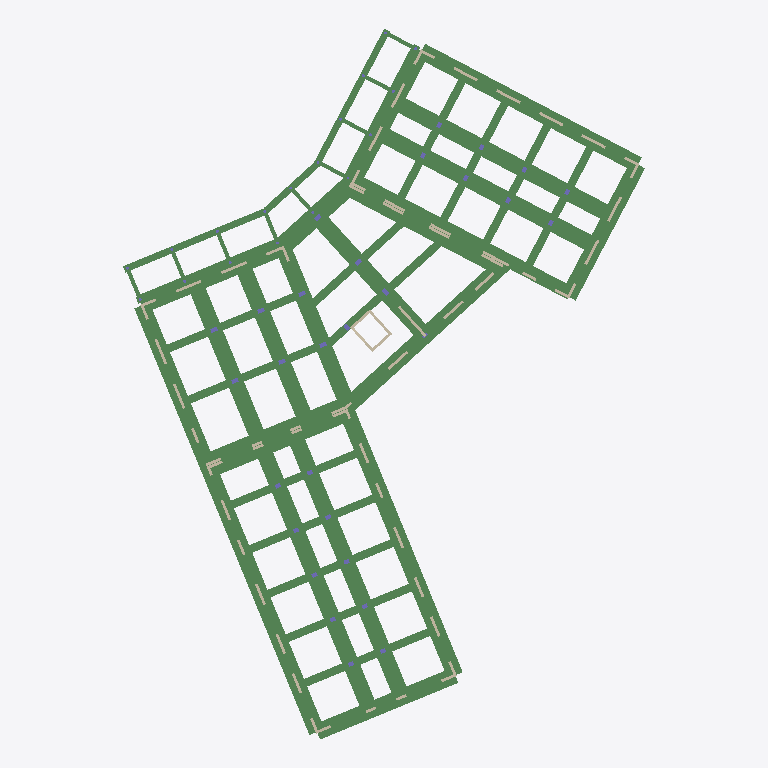
Plan cut of the same IFC building model at storey 'Li00_Gr_Ed01' (level 4.35 m, cut at 5.75 m), seen from above with north up, elements coloured by IFC class: 60 walls (beige), 56 beams (green), 1 column (violet). Cut surfaces are drawn darker.
Extent 38.5 m × 52.4 m × 9.2 m (x, y, z). Storeys (3): Li00_Gr_Ed01 at 4.35 m; Li01_Gr_Ed01 at 8.40 m; Li02_Gr_Ed01 at 12.30 m. Elements (334): 133 IfcWallStandardCase, 89 IfcBeam, 58 IfcColumn, 54 IfcSlab.

HEADER;
FILE_DESCRIPTION(('ViewDefinition [CoordinationView_V2.0]','RevitIdentifiers [VersionGUID: ce3a6311-4977-43f2-8e3a-8ef332d1ce9d, NumberOfSaves: 73]','CoordinateReference [CoordinateBase: Coordinate condivise]'),'2;1');
FILE_NAME('0001','2024-04-26T16:26:18+01:00',(''),(''),'ODA SDAI 24.3','Autodesk Revit 24.1.11.26 (ITA) - IFC 24.1.11.26','');
FILE_SCHEMA(('IFC2X3'));
ENDSEC;
DATA;
#103=IFCPROJECT('3B7t1AeR9CCwpEfar6buKt',#18,'0001',$,$,'Nome del progetto','Stato del progetto',(#98),#95);
#125=IFCSITE('3B7t1AeR9CCwpEfar6buKr',#18,'Default',$,$,#124,$,$,.ELEMENT.,$,$,$,$,$);
#108=IFCBUILDING('3B7t1AeR9CCwpEfar6buKs',#18,'',$,$,#106,$,'',.ELEMENT.,$,$,$);
#112=IFCBUILDINGSTOREY('1qv6ynVKX7xf87anS8vNi1',#18,'Li00_Gr_Ed01',$,'Livello:Estremità 8 mm',#111,$,'Li00_Gr_Ed01',.ELEMENT.,0.35);
#116=IFCBUILDINGSTOREY('1qv6ynVKX7xf87anS8vN2n',#18,'Li01_Gr_Ed01',$,'Livello:Estremità 8 mm',#115,$,'Li01_Gr_Ed01',.ELEMENT.,4.399999999999269);
#120=IFCBUILDINGSTOREY('37vgFXvvb0F9gIB9G1J85n',#18,'Li02_Gr_Ed01',$,'Livello:Estremità 8 mm',#119,$,'Li02_Gr_Ed01',.ELEMENT.,8.29999999999927);
#5405=IFCBEAM('0wZpCbpejDou1JfSUJcCG4',#18,'STR_FON_FonTraRovCls_A:70x45x100_C30/37_BloB:418962',$,'STR_FON_FonTraRovCls_A:70x45x100_C30/37_BloB',#5404,#5401,'418962');
#7591=IFCBEAM('0wZpCbpejDou1JfSUJcCbk',#18,'STR_FON_FonTraRovCls_A:70x45x100_C30/37_BloB:420344',$,'STR_FON_FonTraRovCls_A:70x45x100_C30/37_BloB',#7590,#7587,'420344');
#7329=IFCBEAM('0wZpCbpejDou1JfSUJcCad',#18,'STR_FON_FonTraRovCls_A:70x45x100_C30/37_BloB:420273',$,'STR_FON_FonTraRovCls_A:70x45x100_C30/37_BloB',#7328,#7325,'420273');
#6948=IFCBEAM('0wZpCbpejDou1JfSUJcCdY',#18,'STR_FON_FonTraRovCls_A:70x45x100_C30/37_BloB:420212',$,'STR_FON_FonTraRovCls_A:70x45x100_C30/37_BloB',#6947,#6944,'420212');
#729=IFCBEAM('0wZpCbpejDou1JfSUJcAGG',#18,'STR_FON_FonTraRovCls_A:70x45x100_C30/37_BloB:394374',$,'STR_FON_FonTraRovCls_A:70x45x100_C30/37_BloB',#728,#725,'394374');
#1022=IFCBEAM('0wZpCbpejDou1JfSUJcAGP',#18,'STR_FON_FonTraRovCls_A:70x45x100_C30/37_BloB:394383',$,'STR_FON_FonTraRovCls_A:70x45x100_C30/37_BloB',#1021,#1018,'394383');
#420=IFCBEAM('0wZpCbpejDou1JfSUJcACA',#18,'STR_FON_FonTraRovCls_A:70x45x100_C30/37_BloB:394140',$,'STR_FON_FonTraRovCls_A:70x45x100_C30/37_BloB',#419,#416,'394140');
#3317=IFCBEAM('0wZpCbpejDou1JfSUJcEiG',#18,'STR_FON_FonTraRovCls_A:70x45x100_C30/37_BloC:412550',$,'STR_FON_FonTraRovCls_A:70x45x100_C30/37_BloC',#3316,#3313,'412550');
#1315=IFCBEAM('0wZpCbpejDou1JfSUJcB0T',#18,'STR_FON_FonTraRovCls_B:70x45x80_BloA:397451',$,'STR_FON_FonTraRovCls_B:70x45x80_BloA',#1314,#1311,'397451');
#2836=IFCBEAM('0wZpCbpejDou1JfSUJcEfN',#18,'STR_FON_FonTraRovCls_A:70x45x100_C30/37_BloC:412353',$,'STR_FON_FonTraRovCls_A:70x45x100_C30/37_BloC',#2835,#2832,'412353');
#4047=IFCBEAM('0wZpCbpejDou1JfSUJcC0W',#18,'STR_FON_FonTraRovCls_A:70x45x100_C30/37_BloC:417974',$,'STR_FON_FonTraRovCls_A:70x45x100_C30/37_BloC',#4046,#4043,'417974');
#3819=IFCBEAM('0wZpCbpejDou1JfSUJcC20',#18,'STR_FON_FonTraRovCls_A:70x45x100_C30/37_BloC:417814',$,'STR_FON_FonTraRovCls_A:70x45x100_C30/37_BloC',#3818,#3815,'417814');
#5141=IFCBEAM('0wZpCbpejDou1JfSUJcCIq',#18,'STR_FON_FonTraRovCls_A:70x45x100_C30/37_BloC:418850',$,'STR_FON_FonTraRovCls_A:70x45x100_C30/37_BloC',#5140,#5137,'418850');
#3065=IFCBEAM('0wZpCbpejDou1JfSUJcEkn',#18,'STR_FON_FonTraRovCls_A:70x45x100_C30/37_BloC:412455',$,'STR_FON_FonTraRovCls_A:70x45x100_C30/37_BloC',#3064,#3061,'412455');
#7815=IFCBEAM('0wZpCbpejDou1JfSUJcCgq',#18,'STR_FON_FonTraRovCls_A:70x45x100_C30/37_BloB:420386',$,'STR_FON_FonTraRovCls_A:70x45x100_C30/37_BloB',#7814,#7811,'420386');
#187=IFCBEAM('37vgFXvvb0F9gIB9G1JAi2',#18,'STR_FON_FonTraRovCls_A:70x45x100_C30/37_BloB:386419',$,'STR_FON_FonTraRovCls_A:70x45x100_C30/37_BloB',#186,#183,'386419');
#3573=IFCBEAM('0wZpCbpejDou1JfSUJcF$y',#18,'STR_FON_FonTraRovCls_B:70x45x80_BloC:417642',$,'STR_FON_FonTraRovCls_B:70x45x80_BloC',#3572,#3569,'417642');
#6415=IFCBEAM('0wZpCbpejDou1JfSUJcCQS',#18,'STR_FON_FonTraRovCls_B:70x45x80_BloC:419338',$,'STR_FON_FonTraRovCls_B:70x45x80_BloC',#6414,#6411,'419338');
#6590=IFCBEAM('0wZpCbpejDou1JfSUJcCcK',#18,'STR_FON_FonTraRovCls_B:70x45x80_BloB:420098',$,'STR_FON_FonTraRovCls_B:70x45x80_BloB',#6589,#6586,'420098');
#2627=IFCBEAM('0wZpCbpejDou1JfSUJcEg0',#18,'STR_FON_FonTraRovCls_C:70x45x1200_BloC:412182',$,'STR_FON_FonTraRovCls_C:70x45x1200_BloC',#2626,#2623,'412182');
#1529=IFCBEAM('0wZpCbpejDou1JfSUJcB1e',#18,'STR_FON_FonTraRovCls_C:70x45x1200_BloA:397566',$,'STR_FON_FonTraRovCls_C:70x45x1200_BloA',#1528,#1525,'397566');
#16420=IFCBEAM('3d8bK_gXr9ix_fxXrUWmfZ',#18,'STR_FON_FonTraRovCls:50x60_Por:464357',$,'STR_FON_FonTraRovCls:50x60_Por',#16400,#16419,'464357');
#14520=IFCBEAM('0ftNWxE794bgpRMGyiDTNX',#18,'STR_FON_FonTraRovCls:50x90_Por:456755',$,'STR_FON_FonTraRovCls:50x90_Por',#14494,#14519,'456755');
#2344=IFCBEAM('0wZpCbpejDou1JfSUJcEGY',#18,'STR_FON_FonTraRovCls_C:70x45x1200_BloC:410804',$,'STR_FON_FonTraRovCls_C:70x45x1200_BloC',#2343,#2340,'410804');
#14479=IFCBEAM('0ftNWxE794bgpRMGyiDTea',#18,'STR_FON_FonTraRovCls:50x90_Por:456694',$,'STR_FON_FonTraRovCls:50x90_Por',#14459,#14478,'456694');
#8899=IFCBEAM('0wZpCbpejDou1JfSUJcCkp',#18,'STR_FON_FonTraRovCls_D:115x40_BloB:420645',$,'STR_FON_FonTraRovCls_D:115x40_BloB',#8898,#8895,'420645');
#8538=IFCBEAM('0wZpCbpejDou1JfSUJcCfW',#18,'STR_FON_FonTraRovCls_D:115x40_BloB:420598',$,'STR_FON_FonTraRovCls_D:115x40_BloB',#8537,#8534,'420598');
#9260=IFCBEAM('0wZpCbpejDou1JfSUJcClE',#18,'STR_FON_FonTraRovCls_D:115x40_BloB:420696',$,'STR_FON_FonTraRovCls_D:115x40_BloB',#9259,#9256,'420696');
#9621=IFCBEAM('0wZpCbpejDou1JfSUJcCiT',#18,'STR_FON_FonTraRovCls_D:115x40_BloB:420747',$,'STR_FON_FonTraRovCls_D:115x40_BloB',#9620,#9617,'420747');
#8176=IFCBEAM('0wZpCbpejDou1JfSUJcCfH',#18,'STR_FON_FonTraRovCls_D:115x40_BloB:420551',$,'STR_FON_FonTraRovCls_D:115x40_BloB',#8175,#8172,'420551');
#1714=IFCBEAM('0wZpCbpejDou1JfSUJcBXl',#18,'STR_FON_FonTraRovCls_D:115x40_BloA:399609',$,'STR_FON_FonTraRovCls_D:115x40_BloA',#1713,#1710,'399609');
#1898=IFCBEAM('0wZpCbpejDou1JfSUJcBb9',#18,'STR_FON_FonTraRovCls_D:115x40_BloA:399839',$,'STR_FON_FonTraRovCls_D:115x40_BloA',#1897,#1894,'399839');
#2265=IFCBEAM('0wZpCbpejDou1JfSUJcBbZ',#18,'STR_FON_FonTraRovCls_D:115x40_BloA:399861',$,'STR_FON_FonTraRovCls_D:115x40_BloA',#2264,#2261,'399861');
#2082=IFCBEAM('0wZpCbpejDou1JfSUJcBby',#18,'STR_FON_FonTraRovCls_D:115x40_BloA:399850',$,'STR_FON_FonTraRovCls_D:115x40_BloA',#2081,#2078,'399850');
#16282=IFCBEAM('3d8bK_gXr9ix_fxXrUWmnE',#18,'STR_FON_FonTraRovCls:50x60_Por:463816',$,'STR_FON_FonTraRovCls:50x60_Por',#16117,#16281,'463816');
#16388=IFCBEAM('3d8bK_gXr9ix_fxXrUWmlV',#18,'STR_FON_FonTraRovCls:50x60_Por:463961',$,'STR_FON_FonTraRovCls:50x60_Por',#16296,#16387,'463961');
#6189=IFCBEAM('0wZpCbpejDou1JfSUJcCMh',#18,'STR_FON_FonTraRovCls_D:115x40_BloC:419133',$,'STR_FON_FonTraRovCls_D:115x40_BloC',#6188,#6185,'419133');
#5987=IFCBEAM('0wZpCbpejDou1JfSUJcCMy',#18,'STR_FON_FonTraRovCls_D:115x40_BloC:419114',$,'STR_FON_FonTraRovCls_D:115x40_BloC',#5986,#5983,'419114');
#5592=IFCBEAM('0wZpCbpejDou1JfSUJcCHJ',#18,'STR_FON_FonTraRovCls_D:115x40_BloC:419013',$,'STR_FON_FonTraRovCls_D:115x40_BloC',#5591,#5588,'419013');
#5779=IFCBEAM('0wZpCbpejDou1JfSUJcCH0',#18,'STR_FON_FonTraRovCls_D:115x40_BloC:419030',$,'STR_FON_FonTraRovCls_D:115x40_BloC',#5778,#5775,'419030');
#14669=IFCBEAM('0ftNWxE794bgpRMGyiDTQQ',#18,'STR_FON_FonTraRovCls:50x90_Por:457544',$,'STR_FON_FonTraRovCls:50x90_Por',#14649,#14668,'457544');
#4220=IFCBEAM('0wZpCbpejDou1JfSUJcCB7',#18,'STR_FON_FonTraRovCls_D:115x40_BloC:418385',$,'STR_FON_FonTraRovCls_D:115x40_BloC',#4219,#4216,'418385');
#4622=IFCBEAM('0wZpCbpejDou1JfSUJcC92',#18,'STR_FON_FonTraRovCls_D:115x40_BloC:418516',$,'STR_FON_FonTraRovCls_D:115x40_BloC',#4621,#4618,'418516');
#4736=IFCBEAM('0wZpCbpejDou1JfSUJcC9p',#18,'STR_FON_FonTraRovCls_D:115x40_BloC:418533',$,'STR_FON_FonTraRovCls_D:115x40_BloC',#4735,#4732,'418533');
#4335=IFCBEAM('0wZpCbpejDou1JfSUJcCBo',#18,'STR_FON_FonTraRovCls_D:115x40_BloC:418404',$,'STR_FON_FonTraRovCls_D:115x40_BloC',#4334,#4331,'418404');
#4449=IFCBEAM('0wZpCbpejDou1JfSUJcCBZ',#18,'STR_FON_FonTraRovCls_D:115x40_BloC:418421',$,'STR_FON_FonTraRovCls_D:115x40_BloC',#4448,#4445,'418421');
#4850=IFCBEAM('0wZpCbpejDou1JfSUJcC9Z',#18,'STR_FON_FonTraRovCls_D:115x40_BloC:418549',$,'STR_FON_FonTraRovCls_D:115x40_BloC',#4849,#4846,'418549');
#14394=IFCBEAM('0ftNWxE794bgpRMGyiDTgz',#18,'STR_FON_FonTraRovCls:30x40_Por:456559',$,'STR_FON_FonTraRovCls:30x40_Por',#14381,#14393,'456559');
#14693=IFCBEAM('3mIEieD095geLPnE09HmhQ',#18,'STR_FON_FonTraRovCls:30x40_Por:457917',$,'STR_FON_FonTraRovCls:30x40_Por',#14680,#14692,'457917');
#14422=IFCBEAM('0ftNWxE794bgpRMGyiDTgb',#18,'STR_FON_FonTraRovCls:30x40_Por:456567',$,'STR_FON_FonTraRovCls:30x40_Por',#14409,#14421,'456567');
#14447=IFCBEAM('0ftNWxE794bgpRMGyiDTfI',#18,'STR_FON_FonTraRovCls:30x40_Por:456576',$,'STR_FON_FonTraRovCls:30x40_Por',#14434,#14446,'456576');
#14718=IFCBEAM('3mIEieD095geLPnE09HmiR',#18,'STR_FON_FonTraRovCls:30x40_Por:458108',$,'STR_FON_FonTraRovCls:30x40_Por',#14705,#14717,'458108');
#14638=IFCBEAM('0ftNWxE794bgpRMGyiDTHn',#18,'STR_FON_FonTraRovCls:30x40_Por:457123',$,'STR_FON_FonTraRovCls:30x40_Por',#14625,#14637,'457123');
#14743=IFCBEAM('3mIEieD095geLPnE09HmXV',#18,'STR_FON_FonTraRovCls:30x40_Por:458296',$,'STR_FON_FonTraRovCls:30x40_Por',#14730,#14742,'458296');
#14613=IFCBEAM('0ftNWxE794bgpRMGyiDTJT',#18,'STR_FON_FonTraRovCls:30x40_Por:456975',$,'STR_FON_FonTraRovCls:30x40_Por',#14532,#14612,'456975');
#14768=IFCBEAM('3mIEieD095geLPnE09HmYs',#18,'STR_FON_FonTraRovCls:30x40_Por:458449',$,'STR_FON_FonTraRovCls:30x40_Por',#14755,#14767,'458449');
#11122=IFCWALLSTANDARDCASE('1Wt_nmC2L0NQcD5HI$GnDZ',#18,'Muro di base:STR_ELE_SetCa:427971',$,'Muro di base:STR_ELE_SetCa',#11110,#11121,'427971');
#17131=IFCWALLSTANDARDCASE('1DDwCXNkXFUAgRE2filjoq',#18,'Muro di base:STR_SET_SetCls_Sp0.20_C30/37_BloC:504748',$,'Muro di base:STR_SET_SetCls_Sp0.20_C30/37_BloC',#17119,#17130,'504748');
#10912=IFCWALLSTANDARDCASE('0wZpCbpejDou1JfSUJc2Cm',#18,'Muro di base:STR_SET_SetCls_Sp0.20_C30/37_BloA:426918',$,'Muro di base:STR_SET_SetCls_Sp0.20_C30/37_BloA',#10900,#10911,'426918');
#17191=IFCWALLSTANDARDCASE('1DDwCXNkXFUAgRE2filjos',#18,'Muro di base:STR_SET_SetCls_Sp0.20_C30/37_BloC:504750',$,'Muro di base:STR_SET_SetCls_Sp0.20_C30/37_BloC',#17179,#17190,'504750');
#11004=IFCWALLSTANDARDCASE('0wZpCbpejDou1JfSUJc2Mg',#18,'Muro di base:STR_SET_SetCls_Sp0.20_C30/37_BloA:427324',$,'Muro di base:STR_SET_SetCls_Sp0.20_C30/37_BloA',#10992,#11003,'427324');
#11676=IFCWALLSTANDARDCASE('1Wt_nmC2L0NQcD5HI$GmKV',#18,'Muro di base:STR_ELE_SetCa:430527',$,'Muro di base:STR_ELE_SetCa',#11664,#11675,'430527');
#10722=IFCWALLSTANDARDCASE('0wZpCbpejDou1JfSUJcD$T',#18,'Muro di base:STR_SET_SetCls_Sp0.20_C30/37_BloA:425803',$,'Muro di base:STR_SET_SetCls_Sp0.20_C30/37_BloA',#10710,#10721,'425803');
#11027=IFCWALLSTANDARDCASE('0wZpCbpejDou1JfSUJc2K5',#18,'Muro di base:STR_SET_SetCls_Sp0.20_C30/37_BloA:427411',$,'Muro di base:STR_SET_SetCls_Sp0.20_C30/37_BloA',#11015,#11026,'427411');
#10699=IFCWALLSTANDARDCASE('0wZpCbpejDou1JfSUJcDv2',#18,'Muro di base:STR_SET_SetCls_Sp0.20_C30/37_BloA:425684',$,'Muro di base:STR_SET_SetCls_Sp0.20_C30/37_BloA',#10687,#10698,'425684');
#11584=IFCWALLSTANDARDCASE('1Wt_nmC2L0NQcD5HI$GmJw',#18,'Muro di base:STR_ELE_SetCa:430170',$,'Muro di base:STR_ELE_SetCa',#11572,#11583,'430170');
#12128=IFCWALLSTANDARDCASE('1Wt_nmC2L0NQcD5HI$GpNO',#18,'Muro di base:STR_SET_SetCls_Sp0.20_C30/37_BloC:434552',$,'Muro di base:STR_SET_SetCls_Sp0.20_C30/37_BloC',#12116,#12127,'434552');
#10584=IFCWALLSTANDARDCASE('0wZpCbpejDou1JfSUJcDif',#18,'Muro di base:STR_SET_SetCls_Sp0.20_C30/37_BloA:424895',$,'Muro di base:STR_SET_SetCls_Sp0.20_C30/37_BloA',#10572,#10583,'424895');
#10607=IFCWALLSTANDARDCASE('0wZpCbpejDou1JfSUJcDo6',#18,'Muro di base:STR_SET_SetCls_Sp0.20_C30/37_BloA:424976',$,'Muro di base:STR_SET_SetCls_Sp0.20_C30/37_BloA',#10595,#10606,'424976');
#10630=IFCWALLSTANDARDCASE('0wZpCbpejDou1JfSUJcDp6',#18,'Muro di base:STR_SET_SetCls_Sp0.20_C30/37_BloA:425040',$,'Muro di base:STR_SET_SetCls_Sp0.20_C30/37_BloA',#10618,#10629,'425040');
#11653=IFCWALLSTANDARDCASE('1Wt_nmC2L0NQcD5HI$GmN9',#18,'Muro di base:STR_ELE_SetCa:430441',$,'Muro di base:STR_ELE_SetCa',#11641,#11652,'430441');
#10561=IFCWALLSTANDARDCASE('0wZpCbpejDou1JfSUJcDlp',#18,'Muro di base:STR_SET_SetCls_Sp0.20_C30/37_BloA:424805',$,'Muro di base:STR_SET_SetCls_Sp0.20_C30/37_BloA',#10549,#10560,'424805');
#11561=IFCWALLSTANDARDCASE('1Wt_nmC2L0NQcD5HI$Gnj3',#18,'Muro di base:STR_ELE_SetCa:430051',$,'Muro di base:STR_ELE_SetCa',#11549,#11560,'430051');
#11100=IFCWALLSTANDARDCASE('1Wt_nmC2L0NQcD5HI$GnFv',#18,'Muro di base:STR_ELE_SetCa:427865',$,'Muro di base:STR_ELE_SetCa',#11088,#11099,'427865');
#11049=IFCWALLSTANDARDCASE('1Wt_nmC2L0NQcD5HI$GnBN',#18,'Muro di base:STR_ELE_SetCa:427639',$,'Muro di base:STR_ELE_SetCa',#11037,#11048,'427639');
#11078=IFCWALLSTANDARDCASE('1Wt_nmC2L0NQcD5HI$Gn95',#18,'Muro di base:STR_ELE_SetCa:427749',$,'Muro di base:STR_ELE_SetCa',#11066,#11077,'427749');
#11996=IFCWALLSTANDARDCASE('1Wt_nmC2L0NQcD5HI$GmlC',#18,'Muro di base:STR_SET_SetCls_Sp0.20_C30/37_BloC:434028',$,'Muro di base:STR_SET_SetCls_Sp0.20_C30/37_BloC',#11984,#11995,'434028');
#12172=IFCWALLSTANDARDCASE('1Wt_nmC2L0NQcD5HI$GpNQ',#18,'Muro di base:STR_SET_SetCls_Sp0.20_C30/37_BloC:434554',$,'Muro di base:STR_SET_SetCls_Sp0.20_C30/37_BloC',#12160,#12171,'434554');
#10814=IFCWALLSTANDARDCASE('0wZpCbpejDou1JfSUJc26I',#18,'Muro di base:STR_SET_SetCls_Sp0.20_C30/37_BloC:426244',$,'Muro di base:STR_SET_SetCls_Sp0.20_C30/37_BloC',#10802,#10813,'426244');
#10889=IFCWALLSTANDARDCASE('0wZpCbpejDou1JfSUJc28u',#18,'Muro di base:STR_SET_SetCls_Sp0.20_C30/37_BloC:426670',$,'Muro di base:STR_SET_SetCls_Sp0.20_C30/37_BloC',#10877,#10888,'426670');
#10791=IFCWALLSTANDARDCASE('0wZpCbpejDou1JfSUJc23Z',#18,'Muro di base:STR_SET_SetCls_Sp0.20_C30/37_BloA:426101',$,'Muro di base:STR_SET_SetCls_Sp0.20_C30/37_BloA',#10779,#10790,'426101');
#10866=IFCWALLSTANDARDCASE('0wZpCbpejDou1JfSUJc2BL',#18,'Muro di base:STR_SET_SetCls_Sp0.20_C30/37_BloA:426563',$,'Muro di base:STR_SET_SetCls_Sp0.20_C30/37_BloA',#10854,#10865,'426563');
#11446=IFCWALLSTANDARDCASE('1Wt_nmC2L0NQcD5HI$Gnab',#18,'Muro di base:STR_ELE_SetCa:429445',$,'Muro di base:STR_ELE_SetCa',#11434,#11445,'429445');
#11883=IFCWALLSTANDARDCASE('1Wt_nmC2L0NQcD5HI$Gm4d',#18,'Muro di base:STR_ELE_SetCa:431495',$,'Muro di base:STR_ELE_SetCa',#11871,#11882,'431495');
#11400=IFCWALLSTANDARDCASE('1Wt_nmC2L0NQcD5HI$GnWT',#18,'Muro di base:STR_ELE_SetCa:429245',$,'Muro di base:STR_ELE_SetCa',#11388,#11399,'429245');
#11837=IFCWALLSTANDARDCASE('1Wt_nmC2L0NQcD5HI$Gm1i',#18,'Muro di base:STR_ELE_SetCa:431308',$,'Muro di base:STR_ELE_SetCa',#11825,#11836,'431308');
#11860=IFCWALLSTANDARDCASE('1Wt_nmC2L0NQcD5HI$Gm6B',#18,'Muro di base:STR_ELE_SetCa:431403',$,'Muro di base:STR_ELE_SetCa',#11848,#11859,'431403');
#11929=IFCWALLSTANDARDCASE('1Wt_nmC2L0NQcD5HI$GmA9',#18,'Muro di base:STR_ELE_SetCa:431657',$,'Muro di base:STR_ELE_SetCa',#11917,#11928,'431657');
#11469=IFCWALLSTANDARDCASE('1Wt_nmC2L0NQcD5HI$Gngd',#18,'Muro di base:STR_ELE_SetCa:429575',$,'Muro di base:STR_ELE_SetCa',#11457,#11468,'429575');
#11492=IFCWALLSTANDARDCASE('1Wt_nmC2L0NQcD5HI$Gnhb',#18,'Muro di base:STR_ELE_SetCa:429637',$,'Muro di base:STR_ELE_SetCa',#11480,#11491,'429637');
#10843=IFCWALLSTANDARDCASE('0wZpCbpejDou1JfSUJc24O',#18,'Muro di base:STR_SET_SetCls_Sp0.20_C30/37_BloC:426382',$,'Muro di base:STR_SET_SetCls_Sp0.20_C30/37_BloC',#10831,#10842,'426382');
#11699=IFCWALLSTANDARDCASE('1Wt_nmC2L0NQcD5HI$GmRY',#18,'Muro di base:STR_ELE_SetCa:430658',$,'Muro di base:STR_ELE_SetCa',#11687,#11698,'430658');
#10745=IFCWALLSTANDARDCASE('0wZpCbpejDou1JfSUJcDy_',#18,'Muro di base:STR_SET_SetCls_Sp0.20_C30/37_BloA:425896',$,'Muro di base:STR_SET_SetCls_Sp0.20_C30/37_BloA',#10733,#10744,'425896');
#10538=IFCWALLSTANDARDCASE('0wZpCbpejDou1JfSUJcDgm',#18,'Muro di base:STR_SET_SetCls_Sp0.20_C30/37_BloA:424486',$,'Muro di base:STR_SET_SetCls_Sp0.20_C30/37_BloA',#10526,#10537,'424486');
#10676=IFCWALLSTANDARDCASE('0wZpCbpejDou1JfSUJcDnx',#18,'Muro di base:STR_SET_SetCls_Sp0.20_C30/37_BloA:425197',$,'Muro di base:STR_SET_SetCls_Sp0.20_C30/37_BloA',#10664,#10675,'425197');
#10958=IFCWALLSTANDARDCASE('0wZpCbpejDou1JfSUJc2GP',#18,'Muro di base:STR_SET_SetCls_Sp0.20_C30/37_BloA:427151',$,'Muro di base:STR_SET_SetCls_Sp0.20_C30/37_BloA',#10946,#10957,'427151');
#11331=IFCWALLSTANDARDCASE('1Wt_nmC2L0NQcD5HI$Gnzt',#18,'Muro di base:STR_ELE_SetCa:429015',$,'Muro di base:STR_ELE_SetCa',#11319,#11330,'429015');
#11423=IFCWALLSTANDARDCASE('1Wt_nmC2L0NQcD5HI$Gnc7',#18,'Muro di base:STR_ELE_SetCa:429351',$,'Muro di base:STR_ELE_SetCa',#11411,#11422,'429351');
#12839=IFCWALLSTANDARDCASE('1Wt_nmC2L0NQcD5HI$Gpzr',#18,'Muro di base:STR_SET_SetCls_Sp0.20_C30/37_BloC:437205',$,'Muro di base:STR_SET_SetCls_Sp0.20_C30/37_BloC',#12827,#12838,'437205');
#11170=IFCWALLSTANDARDCASE('1Wt_nmC2L0NQcD5HI$Gnnw',#18,'Muro di base:STR_ELE_SetCa:428250',$,'Muro di base:STR_ELE_SetCa',#11155,#11169,'428250');
#11906=IFCWALLSTANDARDCASE('1Wt_nmC2L0NQcD5HI$Gm51',#18,'Muro di base:STR_ELE_SetCa:431585',$,'Muro di base:STR_ELE_SetCa',#11894,#11905,'431585');
#10935=IFCWALLSTANDARDCASE('0wZpCbpejDou1JfSUJc2Im',#18,'Muro di base:STR_SET_SetCls_Sp0.20_C30/37_BloA:427046',$,'Muro di base:STR_SET_SetCls_Sp0.20_C30/37_BloA',#10923,#10934,'427046');
#11354=IFCWALLSTANDARDCASE('1Wt_nmC2L0NQcD5HI$GnY2',#18,'Muro di base:STR_ELE_SetCa:429090',$,'Muro di base:STR_ELE_SetCa',#11342,#11353,'429090');
#11630=IFCWALLSTANDARDCASE('1Wt_nmC2L0NQcD5HI$GmMn',#18,'Muro di base:STR_ELE_SetCa:430353',$,'Muro di base:STR_ELE_SetCa',#11618,#11629,'430353');
#11722=IFCWALLSTANDARDCASE('1Wt_nmC2L0NQcD5HI$GmOw',#18,'Muro di base:STR_ELE_SetCa:430746',$,'Muro di base:STR_ELE_SetCa',#11710,#11721,'430746');
#10502=IFCWALLSTANDARDCASE('0wZpCbpejDou1JfSUJcDbW',#18,'Muro di base:STR_SET_SetCls_Sp0.20_C30/37_BloA:424438',$,'Muro di base:STR_SET_SetCls_Sp0.20_C30/37_BloA',#10486,#10501,'424438');
#11515=IFCWALLSTANDARDCASE('1Wt_nmC2L0NQcD5HI$Gner',#18,'Muro di base:STR_ELE_SetCa:429717',$,'Muro di base:STR_ELE_SetCa',#11503,#11514,'429717');
#11607=IFCWALLSTANDARDCASE('1Wt_nmC2L0NQcD5HI$GmHn',#18,'Muro di base:STR_ELE_SetCa:430289',$,'Muro di base:STR_ELE_SetCa',#11595,#11606,'430289');
#11791=IFCWALLSTANDARDCASE('1Wt_nmC2L0NQcD5HI$Gm2L',#18,'Muro di base:STR_ELE_SetCa:431157',$,'Muro di base:STR_ELE_SetCa',#11779,#11790,'431157');
#11814=IFCWALLSTANDARDCASE('1Wt_nmC2L0NQcD5HI$Gm3P',#18,'Muro di base:STR_ELE_SetCa:431225',$,'Muro di base:STR_ELE_SetCa',#11802,#11813,'431225');
#10653=IFCWALLSTANDARDCASE('0wZpCbpejDou1JfSUJcDm1',#18,'Muro di base:STR_SET_SetCls_Sp0.20_C30/37_BloA:425111',$,'Muro di base:STR_SET_SetCls_Sp0.20_C30/37_BloA',#10641,#10652,'425111');
#10768=IFCWALLSTANDARDCASE('0wZpCbpejDou1JfSUJcDzn',#18,'Muro di base:STR_SET_SetCls_Sp0.20_C30/37_BloA:425959',$,'Muro di base:STR_SET_SetCls_Sp0.20_C30/37_BloA',#10756,#10767,'425959');
#10981=IFCWALLSTANDARDCASE('0wZpCbpejDou1JfSUJc2H0',#18,'Muro di base:STR_SET_SetCls_Sp0.20_C30/37_BloA:427222',$,'Muro di base:STR_SET_SetCls_Sp0.20_C30/37_BloA',#10969,#10980,'427222');
#11216=IFCWALLSTANDARDCASE('1Wt_nmC2L0NQcD5HI$Gnrs',#18,'Muro di base:STR_ELE_SetCa:428502',$,'Muro di base:STR_ELE_SetCa',#11204,#11215,'428502');
#11538=IFCWALLSTANDARDCASE('1Wt_nmC2L0NQcD5HI$Gnf1',#18,'Muro di base:STR_ELE_SetCa:429793',$,'Muro di base:STR_ELE_SetCa',#11526,#11537,'429793');
#9945=IFCCOLUMN('0wZpCbpejDou1JfSUJcDGB',#18,'STR_PIL_PilRetCls:30x50_C30/37_BloC:423069',$,'STR_PIL_PilRetCls:30x50_C30/37_BloC',#9944,#9941,'423069');
#11239=IFCWALLSTANDARDCASE('1Wt_nmC2L0NQcD5HI$Gnu_',#18,'Muro di base:STR_ELE_SetCa:428702',$,'Muro di base:STR_ELE_SetCa',#11227,#11238,'428702');
ENDSEC;